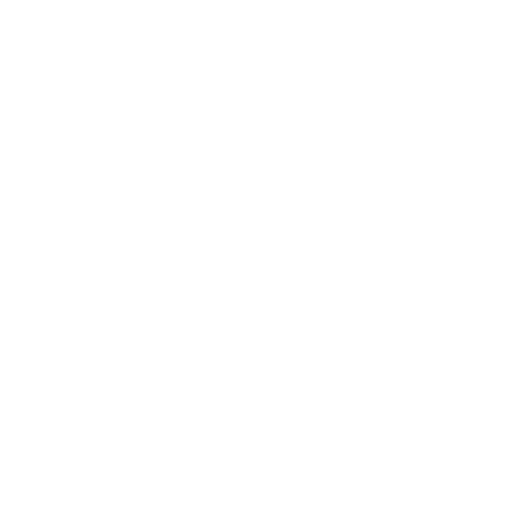
t = 0.00 s
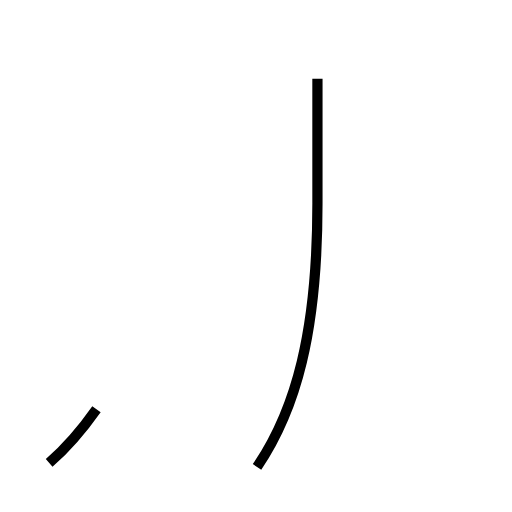
t = 1.38 s
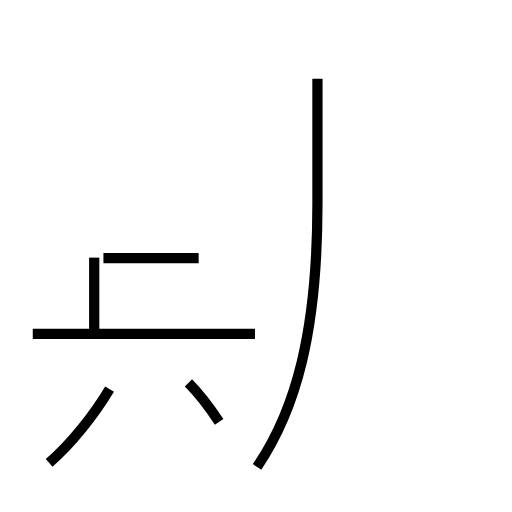
t = 2.74 s
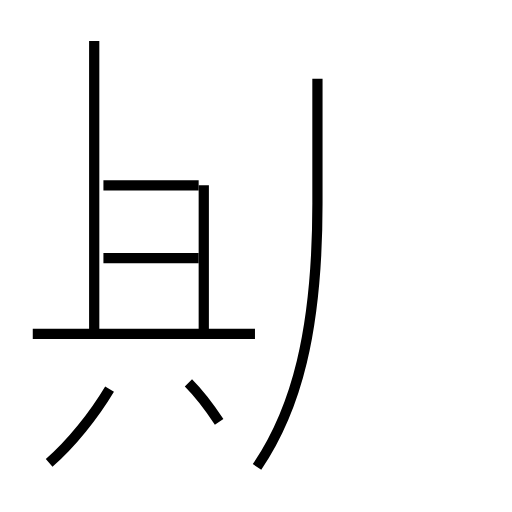
t = 4.07 s
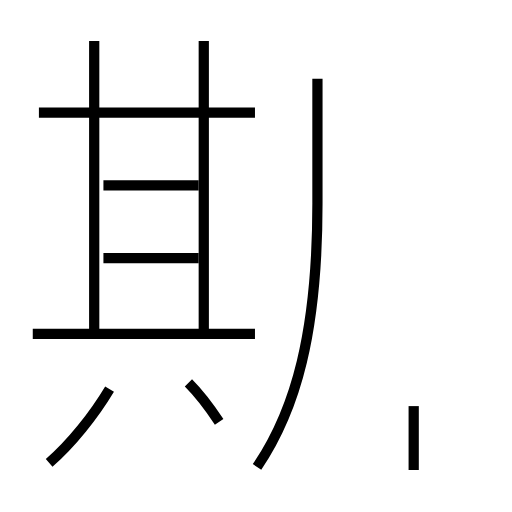
t = 5.32 s
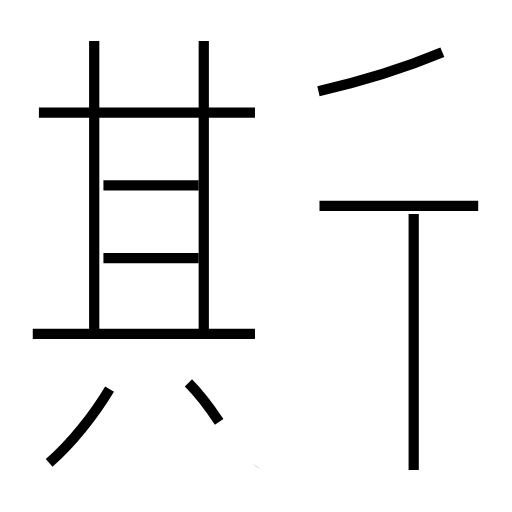
t = 6.73 s

The animated SVG that drew these frames (rendered in a browser with its animation timeline set to each time). Animation: 12 SMIL elements (animate=12); one cycle of 6.72 s.

<?xml version='1.0' encoding='utf-8'?>
<svg viewBox="0.0 -6.0 50.0 50.0" version="1.1" xmlns="http://www.w3.org/2000/svg"><rect x="-1000" y="-1000" width="2000" height="2000" stroke="white" fill="white" /><g style="fill:none;stroke:#000000;stroke-width:1"><path d="M 25.1 1.6 C 28.9 -4.0 31.0 -11.6 31.0 -24.1 L 31.0 -36.3 " transform="translate(0.0 38.0)" stroke-dasharray="38.966095782880615" stroke-dashoffset="38.966095782880615"><animate attributeName="stroke-dashoffset" from="38.966095782880615" to="0" dur="1.1689828734864185s" begin="0s; anim_end.end" fill="freeze" id="anim0" /></path><path d="M 4.8 1.2 C 7.0 -0.7 9.2 -3.5 10.7 -6.0 " transform="translate(0.0 38.0)" stroke-dasharray="9.34390376932644" stroke-dashoffset="9.34390376932644"><animate attributeName="stroke-dashoffset" from="9.34390376932644" to="0" dur="0.2803171130797932s" begin="anim0.end" fill="freeze" id="anim1" /></path><path d="M 21.4 -2.8 C 20.6 -4.0 19.5 -5.5 18.4 -6.6 " transform="translate(0.0 38.0)" stroke-dasharray="4.8487170932070995" stroke-dashoffset="4.8487170932070995"><animate attributeName="stroke-dashoffset" from="4.8487170932070995" to="0" dur="0.14546151279621297s" begin="anim1.end" fill="freeze" id="anim2" /></path><path d="M 24.9 -11.4 L 3.2 -11.4 " transform="translate(0.0 38.0)" stroke-dasharray="21.7" stroke-dashoffset="21.7"><animate attributeName="stroke-dashoffset" from="21.7" to="0" dur="0.6509999999999999s" begin="anim2.end" fill="freeze" id="anim3" /></path><path d="M 19.4 -18.8 L 10.1 -18.8 " transform="translate(0.0 38.0)" stroke-dasharray="9.299999999999999" stroke-dashoffset="9.299999999999999"><animate attributeName="stroke-dashoffset" from="9.299999999999999" to="0" dur="0.27899999999999997s" begin="anim3.end" fill="freeze" id="anim4" /></path><path d="M 9.2 -11.8 L 9.2 -40.0 " transform="translate(0.0 38.0)" stroke-dasharray="28.2" stroke-dashoffset="28.2"><animate attributeName="stroke-dashoffset" from="28.2" to="0" dur="0.846s" begin="anim4.end" fill="freeze" id="anim5" /></path><path d="M 19.4 -25.9 L 10.1 -25.9 " transform="translate(0.0 38.0)" stroke-dasharray="9.299999999999999" stroke-dashoffset="9.299999999999999"><animate attributeName="stroke-dashoffset" from="9.299999999999999" to="0" dur="0.27899999999999997s" begin="anim5.end" fill="freeze" id="anim6" /></path><path d="M 19.9 -11.8 L 19.9 -40.0 " transform="translate(0.0 38.0)" stroke-dasharray="28.2" stroke-dashoffset="28.2"><animate attributeName="stroke-dashoffset" from="28.2" to="0" dur="0.846s" begin="anim6.end" fill="freeze" id="anim7" /></path><path d="M 24.9 -33.0 L 3.8 -33.0 " transform="translate(0.0 38.0)" stroke-dasharray="21.099999999999998" stroke-dashoffset="21.099999999999998"><animate attributeName="stroke-dashoffset" from="21.099999999999998" to="0" dur="0.6329999999999999s" begin="anim7.end" fill="freeze" id="anim8" /></path><path d="M 40.4 1.9 L 40.4 -23.1 " transform="translate(0.0 38.0)" stroke-dasharray="25.0" stroke-dashoffset="25.0"><animate attributeName="stroke-dashoffset" from="25.0" to="0" dur="0.75s" begin="anim8.end" fill="freeze" id="anim9" /></path><path d="M 46.7 -23.9 L 31.2 -23.9 " transform="translate(0.0 38.0)" stroke-dasharray="15.500000000000004" stroke-dashoffset="15.500000000000004"><animate attributeName="stroke-dashoffset" from="15.500000000000004" to="0" dur="0.4650000000000001s" begin="anim9.end" fill="freeze" id="anim10" /></path><path d="M 31.1 -35.1 C 35.5 -36.1 39.6 -37.4 43.2 -38.9" transform="translate(0.0 38.0)" stroke-dasharray="12.697927246586417" stroke-dashoffset="12.697927246586417"><animate attributeName="stroke-dashoffset" from="12.697927246586417" to="0" dur="0.38093781739759247s" begin="anim10.end" fill="freeze" id="anim_end" /></path></g></svg>
